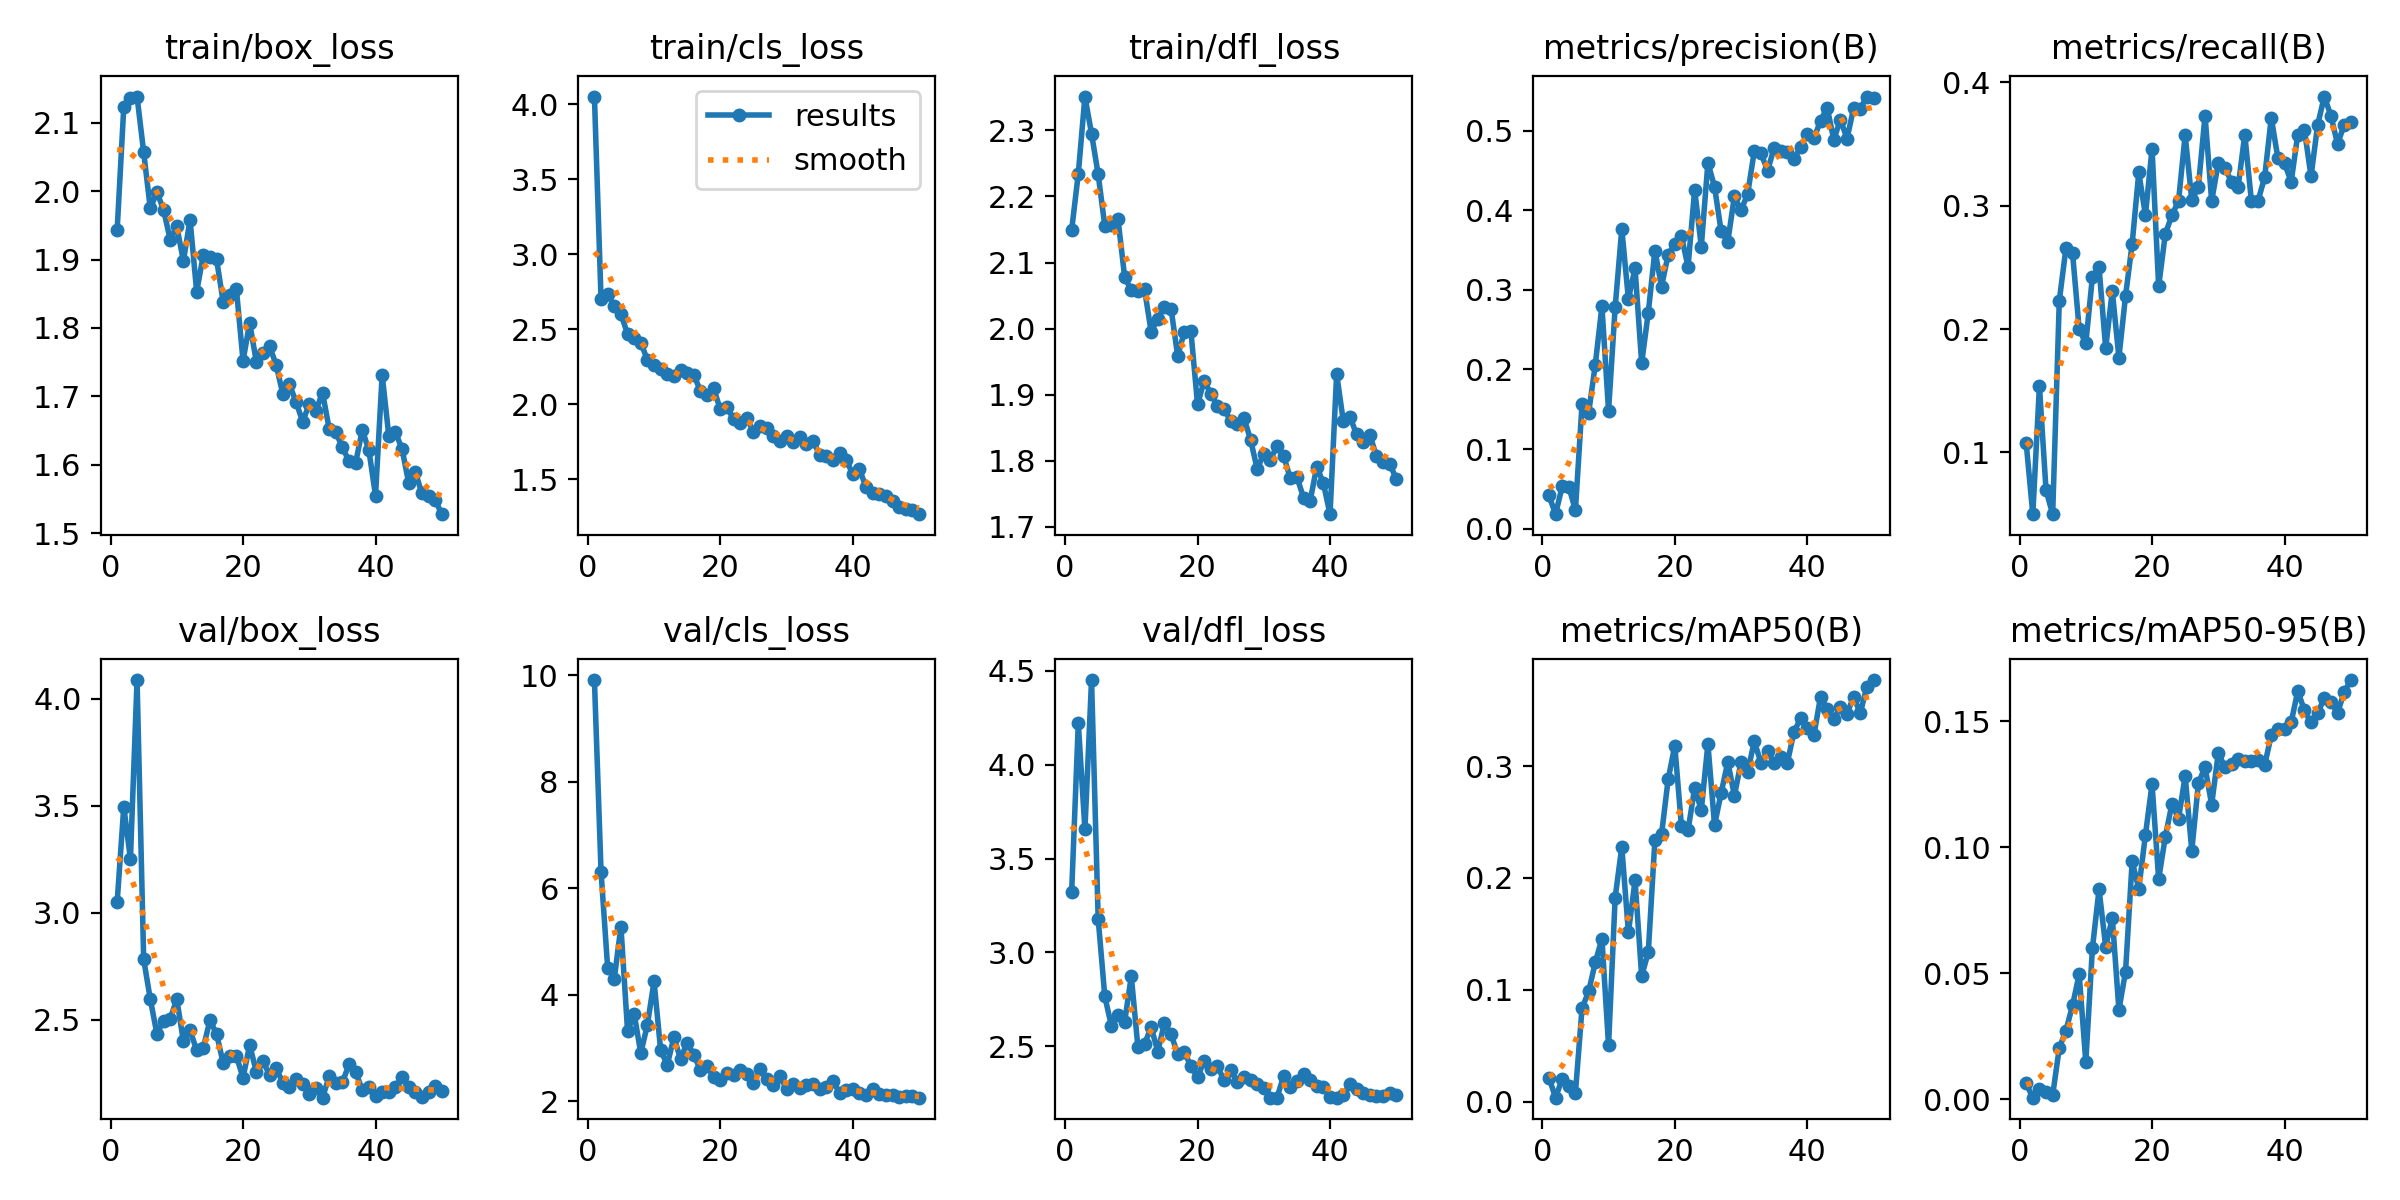

Data behind this chart, as committed beside it:
epoch, time, train/box_loss, train/cls_loss, train/dfl_loss, metrics/precision(B), metrics/recall(B), metrics/mAP50(B), metrics/mAP50-95(B), val/box_loss, val/cls_loss, val/dfl_loss, lr/pg0, lr/pg1, lr/pg2
1, 188.6, 1.944, 4.052, 2.149, 0.04165, 0.1077, 0.02147, 0.00634, 3.051, 9.914, 3.324, 0.0006593, 0.0006593, 0.0006593
2, 326, 2.123, 2.699, 2.234, 0.01804, 0.05, 0.00354, 0.00071, 3.496, 6.311, 4.221, 0.0013, 0.0013, 0.0013
3, 509.5, 2.136, 2.734, 2.351, 0.05293, 0.1538, 0.02033, 0.00431, 3.251, 4.505, 3.655, 0.001914, 0.001914, 0.001914
4, 670.7, 2.138, 2.653, 2.295, 0.05282, 0.06923, 0.01429, 0.00306, 4.087, 4.306, 4.451, 0.001881, 0.001881, 0.001881
5, 826.2, 2.057, 2.601, 2.233, 0.023, 0.05, 0.00783, 0.00175, 2.783, 5.281, 3.179, 0.001842, 0.001842, 0.001842
6, 977.5, 1.975, 2.47, 2.156, 0.1567, 0.2231, 0.08347, 0.02046, 2.596, 3.324, 2.765, 0.001802, 0.001802, 0.001802
7, 1113, 1.998, 2.443, 2.156, 0.1457, 0.2654, 0.09853, 0.02732, 2.434, 3.64, 2.607, 0.001762, 0.001762, 0.001762
8, 1243, 1.973, 2.411, 2.165, 0.2062, 0.2615, 0.1244, 0.03736, 2.496, 2.904, 2.669, 0.001723, 0.001723, 0.001723
9, 1376, 1.929, 2.295, 2.078, 0.2795, 0.2, 0.1457, 0.04966, 2.505, 3.441, 2.631, 0.001683, 0.001683, 0.001683
10, 1508, 1.949, 2.264, 2.058, 0.1482, 0.1885, 0.05029, 0.0149, 2.596, 4.254, 2.873, 0.001644, 0.001644, 0.001644
11, 1636, 1.898, 2.237, 2.057, 0.2783, 0.2423, 0.1825, 0.05999, 2.4, 2.957, 2.494, 0.001604, 0.001604, 0.001604
12, 1768, 1.958, 2.2, 2.059, 0.3768, 0.25, 0.2277, 0.08339, 2.45, 2.685, 2.512, 0.001564, 0.001564, 0.001564
13, 1901, 1.853, 2.189, 1.995, 0.2885, 0.1846, 0.1513, 0.06066, 2.359, 3.206, 2.601, 0.001525, 0.001525, 0.001525
14, 2026, 1.907, 2.226, 2.015, 0.3274, 0.2308, 0.1977, 0.07209, 2.369, 2.795, 2.471, 0.001485, 0.001485, 0.001485
15, 2153, 1.903, 2.206, 2.033, 0.208, 0.1769, 0.1123, 0.03554, 2.498, 3.102, 2.623, 0.001446, 0.001446, 0.001446
16, 2282, 1.901, 2.196, 2.03, 0.2716, 0.2269, 0.1336, 0.05074, 2.434, 2.87, 2.563, 0.001406, 0.001406, 0.001406
17, 2414, 1.838, 2.09, 1.959, 0.3496, 0.2692, 0.234, 0.0945, 2.299, 2.59, 2.459, 0.001366, 0.001366, 0.001366
18, 2547, 1.848, 2.062, 1.995, 0.3044, 0.3269, 0.2389, 0.08363, 2.33, 2.667, 2.468, 0.001327, 0.001327, 0.001327
19, 2679, 1.856, 2.107, 1.996, 0.3445, 0.2923, 0.2882, 0.1049, 2.331, 2.451, 2.394, 0.001287, 0.001287, 0.001287
20, 2810, 1.752, 1.965, 1.885, 0.3579, 0.3462, 0.3182, 0.1251, 2.229, 2.393, 2.334, 0.001248, 0.001248, 0.001248
21, 2938, 1.807, 1.98, 1.921, 0.3681, 0.2346, 0.2465, 0.08746, 2.383, 2.534, 2.424, 0.001208, 0.001208, 0.001208
22, 3060, 1.751, 1.903, 1.902, 0.329, 0.2769, 0.2426, 0.1042, 2.258, 2.486, 2.378, 0.001168, 0.001168, 0.001168
23, 3189, 1.763, 1.875, 1.884, 0.4261, 0.2923, 0.2804, 0.1172, 2.307, 2.594, 2.395, 0.001129, 0.001129, 0.001129
24, 3316, 1.773, 1.911, 1.878, 0.3546, 0.3039, 0.2607, 0.1115, 2.243, 2.505, 2.317, 0.001089, 0.001089, 0.001089
25, 3445, 1.746, 1.816, 1.861, 0.4601, 0.3572, 0.3197, 0.1284, 2.273, 2.34, 2.374, 0.00105, 0.00105, 0.00105
26, 3576, 1.704, 1.857, 1.855, 0.4298, 0.3044, 0.2472, 0.09872, 2.207, 2.606, 2.308, 0.00101, 0.00101, 0.00101
27, 3701, 1.718, 1.841, 1.865, 0.3738, 0.3154, 0.2759, 0.1255, 2.186, 2.421, 2.337, 0.0009704, 0.0009704, 0.0009704
28, 3820, 1.692, 1.79, 1.832, 0.3606, 0.3731, 0.3037, 0.1319, 2.224, 2.311, 2.319, 0.0009308, 0.0009308, 0.0009308
29, 3934, 1.663, 1.754, 1.788, 0.418, 0.3038, 0.2735, 0.117, 2.199, 2.471, 2.298, 0.0008912, 0.0008912, 0.0008912
30, 4065, 1.689, 1.789, 1.81, 0.4002, 0.3346, 0.3034, 0.1374, 2.151, 2.236, 2.276, 0.0008516, 0.0008516, 0.0008516
31, 4206, 1.679, 1.748, 1.802, 0.4208, 0.3308, 0.2948, 0.132, 2.18, 2.326, 2.226, 0.000812, 0.000812, 0.000812
32, 4342, 1.705, 1.78, 1.822, 0.4747, 0.3192, 0.322, 0.1332, 2.136, 2.25, 2.225, 0.0007724, 0.0007724, 0.0007724
33, 4476, 1.653, 1.739, 1.807, 0.4723, 0.3154, 0.3031, 0.1349, 2.235, 2.304, 2.342, 0.0007328, 0.0007328, 0.0007328
34, 4610, 1.647, 1.756, 1.774, 0.45, 0.3577, 0.313, 0.1343, 2.206, 2.332, 2.283, 0.0006932, 0.0006932, 0.0006932
35, 4752, 1.626, 1.663, 1.776, 0.4787, 0.3037, 0.3026, 0.1344, 2.208, 2.239, 2.317, 0.0006536, 0.0006536, 0.0006536
36, 4889, 1.605, 1.658, 1.744, 0.4752, 0.3039, 0.3085, 0.1348, 2.292, 2.26, 2.351, 0.000614, 0.000614, 0.000614
37, 5031, 1.603, 1.631, 1.74, 0.4737, 0.3231, 0.3031, 0.1327, 2.258, 2.378, 2.322, 0.0005744, 0.0005744, 0.0005744
38, 5162, 1.651, 1.672, 1.791, 0.4652, 0.3713, 0.3306, 0.1445, 2.172, 2.163, 2.287, 0.0005348, 0.0005348, 0.0005348
39, 5281, 1.621, 1.628, 1.766, 0.4794, 0.3385, 0.3427, 0.1472, 2.187, 2.22, 2.282, 0.0004952, 0.0004952, 0.0004952
40, 5430, 1.555, 1.536, 1.719, 0.4955, 0.3346, 0.3337, 0.1469, 2.145, 2.223, 2.228, 0.0004556, 0.0004556, 0.0004556
41, 5575, 1.731, 1.57, 1.931, 0.4907, 0.3192, 0.3274, 0.1497, 2.164, 2.165, 2.226, 0.000416, 0.000416, 0.000416
42, 5696, 1.643, 1.447, 1.86, 0.5126, 0.3577, 0.362, 0.1621, 2.162, 2.114, 2.238, 0.0003764, 0.0003764, 0.0003764
43, 5816, 1.648, 1.405, 1.867, 0.5294, 0.3615, 0.3508, 0.1544, 2.184, 2.236, 2.299, 0.0003368, 0.0003368, 0.0003368
44, 5933, 1.623, 1.403, 1.84, 0.489, 0.3239, 0.3422, 0.1496, 2.234, 2.135, 2.272, 0.0002972, 0.0002972, 0.0002972
45, 6048, 1.574, 1.386, 1.828, 0.5142, 0.3654, 0.3528, 0.1533, 2.189, 2.122, 2.252, 0.0002576, 0.0002576, 0.0002576
46, 6158, 1.589, 1.353, 1.839, 0.4904, 0.3885, 0.3469, 0.1593, 2.163, 2.126, 2.241, 0.000218, 0.000218, 0.000218
47, 6275, 1.558, 1.318, 1.807, 0.5288, 0.3731, 0.3619, 0.1578, 2.139, 2.078, 2.237, 0.0001784, 0.0001784, 0.0001784
48, 6392, 1.554, 1.304, 1.798, 0.5281, 0.35, 0.3473, 0.1534, 2.164, 2.091, 2.236, 0.0001388, 0.0001388, 0.0001388
49, 6499, 1.549, 1.298, 1.796, 0.5433, 0.3654, 0.371, 0.1616, 2.193, 2.092, 2.253, 9.92e-05, 9.92e-05, 9.92e-05
50, 6618, 1.528, 1.268, 1.773, 0.5414, 0.3678, 0.3769, 0.1664, 2.17, 2.068, 2.237, 5.96e-05, 5.96e-05, 5.96e-05
